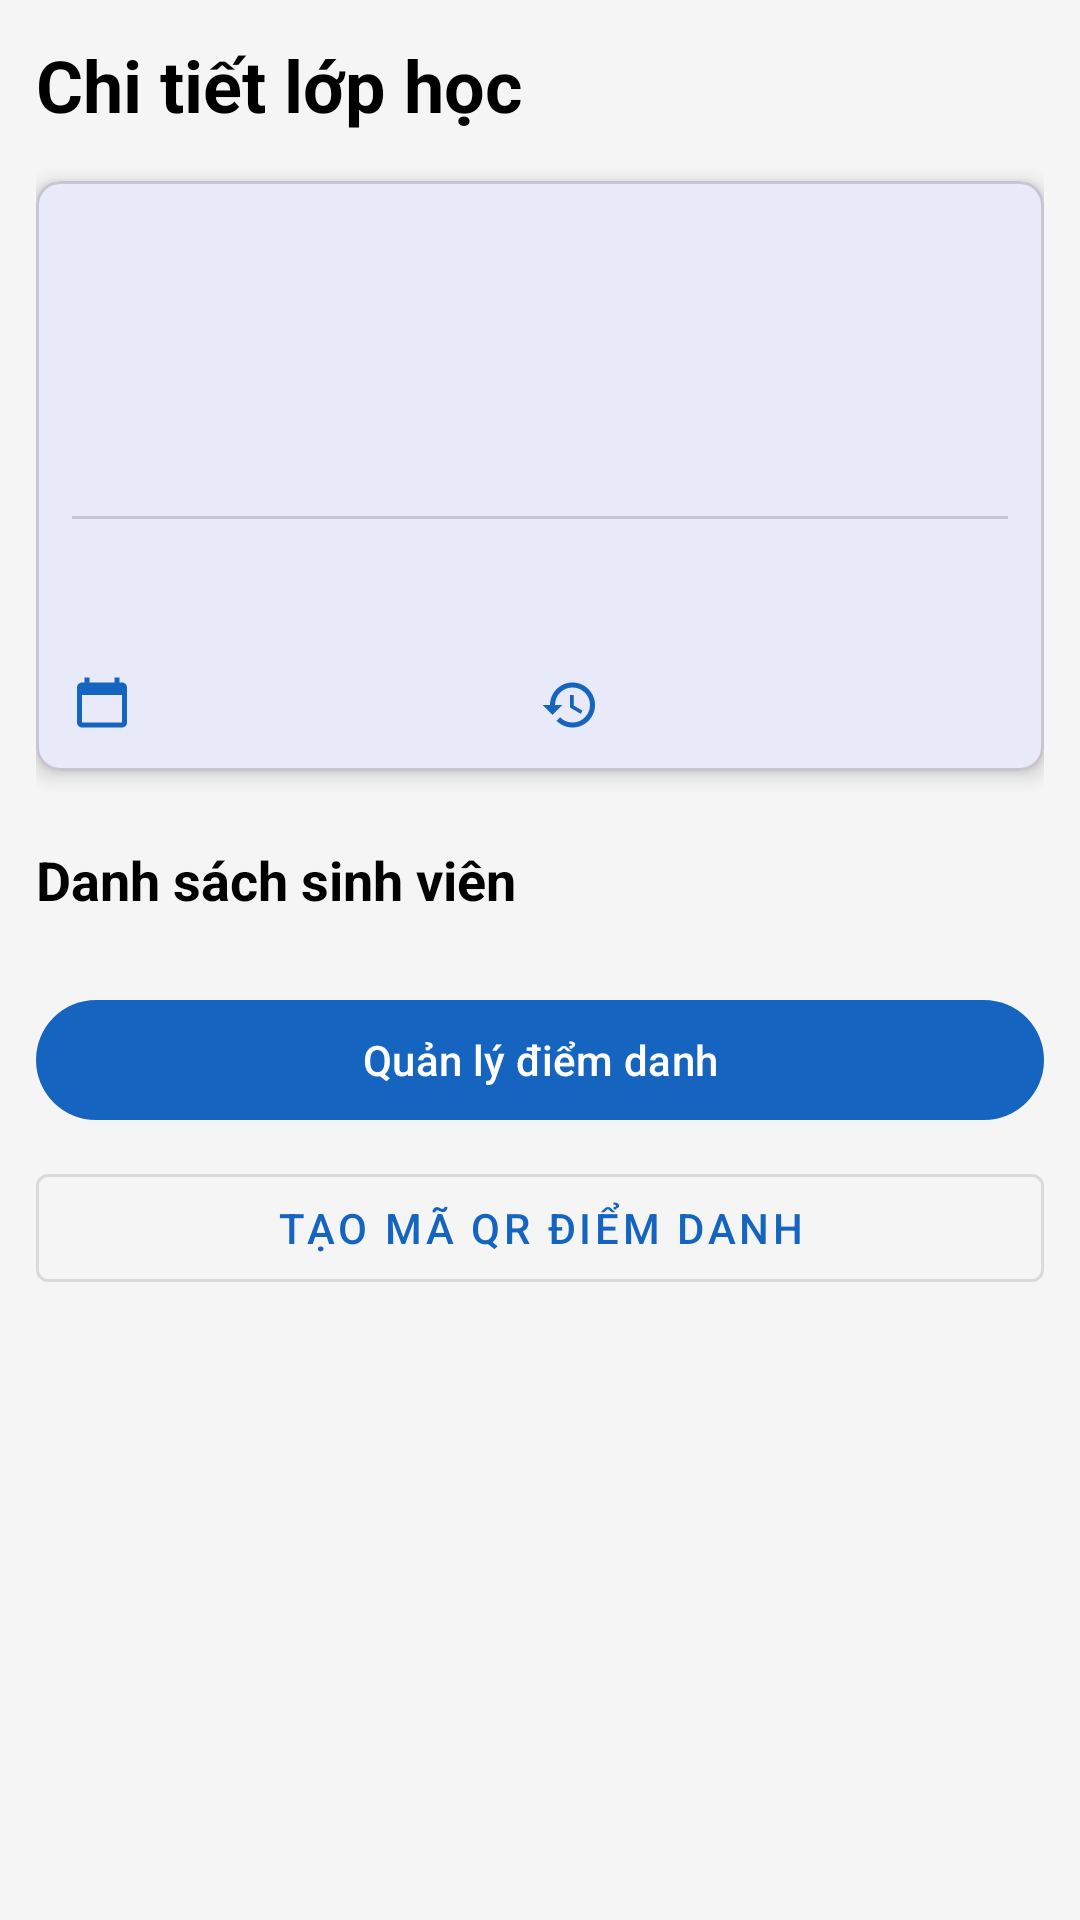

Layout XML and referenced resources for this Android screen:
<!-- AndroidManifest.xml: application theme Theme.QuanLySinhVien -->
<!-- res/layout/fragment_class_detail.xml -->
<?xml version="1.0" encoding="utf-8"?>
<androidx.core.widget.NestedScrollView xmlns:android="http://schemas.android.com/apk/res/android"
    xmlns:app="http://schemas.android.com/apk/res-auto"
    xmlns:tools="http://schemas.android.com/tools"
    android:layout_width="match_parent"
    android:layout_height="match_parent"
    android:background="@color/background"
    android:fillViewport="true"
    tools:context=".ui.admin.classlist.ClassDetailFragment">

    <LinearLayout
        android:layout_width="match_parent"
        android:layout_height="wrap_content"
        android:orientation="vertical"
        android:padding="@dimen/padding_standard">

        <TextView
            android:layout_width="wrap_content"
            android:layout_height="wrap_content"
            android:layout_marginBottom="16dp"
            android:text="Chi tiết lớp học"
            android:textColor="@android:color/black"
            android:textSize="24sp"
            android:textStyle="bold" />

        <com.google.android.material.card.MaterialCardView
            android:layout_width="match_parent"
            android:layout_height="wrap_content"
            app:cardCornerRadius="8dp"
            app:cardElevation="4dp">

            <LinearLayout
                android:layout_width="match_parent"
                android:layout_height="wrap_content"
                android:orientation="vertical"
                android:padding="@dimen/padding_standard">

                <TextView
                    android:id="@+id/tv_class_name_detail"
                    android:layout_width="match_parent"
                    android:layout_height="wrap_content"
                    android:textColor="@android:color/black"
                    android:textSize="20sp"
                    android:textStyle="bold"
                    tools:text="Lập trình Android" />

                <TextView
                    android:id="@+id/tv_class_subject_detail"
                    android:layout_width="match_parent"
                    android:layout_height="wrap_content"
                    android:layout_marginTop="4dp"
                    android:textColor="@android:color/darker_gray"
                    android:textSize="16sp"
                    tools:text="INT3306 1" />

                <TextView
                    android:id="@+id/tv_class_status_detail"
                    android:layout_width="wrap_content"
                    android:layout_height="wrap_content"
                    android:layout_marginTop="12dp"
                    android:textStyle="bold"
                    tools:text="Đang diễn ra" />

                <com.google.android.material.divider.MaterialDivider
                    android:layout_width="match_parent"
                    android:layout_height="1dp"
                    android:layout_marginTop="16dp"
                    android:layout_marginBottom="16dp" />

                
                <LinearLayout
                    android:layout_width="match_parent"
                    android:layout_height="wrap_content"
                    android:baselineAligned="false"
                    android:orientation="horizontal">
                    
                    <LinearLayout
                        android:layout_width="0dp"
                        android:layout_height="wrap_content"
                        android:layout_weight="1"
                        android:orientation="vertical">

                        <LinearLayout
                            android:layout_width="match_parent"
                            android:layout_height="wrap_content"
                            android:gravity="center_vertical"
                            android:orientation="horizontal">
                            <ImageView
                                android:layout_width="20dp"
                                android:layout_height="20dp"
                                android:layout_marginEnd="8dp"
                                android:src="@drawable/ic_baseline_person_24"
                                app:tint="?attr/colorPrimary" />
                            <TextView
                                android:id="@+id/tv_teacher_detail"
                                android:layout_width="wrap_content"
                                android:layout_height="wrap_content"
                                tools:text="Lê Thị A" />
                        </LinearLayout>

                        <LinearLayout
                            android:layout_width="match_parent"
                            android:layout_height="wrap_content"
                            android:layout_marginTop="16dp"
                            android:gravity="center_vertical"
                            android:orientation="horizontal">
                            <ImageView
                                android:layout_width="20dp"
                                android:layout_height="20dp"
                                android:layout_marginEnd="8dp"
                                android:src="@drawable/ic_baseline_calendar_today_24"
                                app:tint="?attr/colorPrimary" />
                            <TextView
                                android:id="@+id/tv_semester_detail"
                                android:layout_width="wrap_content"
                                android:layout_height="wrap_content"
                                tools:text="Học kỳ 2, 23-24" />
                        </LinearLayout>
                    </LinearLayout>
                    
                    <LinearLayout
                        android:layout_width="0dp"
                        android:layout_height="wrap_content"
                        android:layout_weight="1"
                        android:orientation="vertical">
                        <LinearLayout
                            android:layout_width="match_parent"
                            android:layout_height="wrap_content"
                            android:gravity="center_vertical"
                            android:orientation="horizontal">
                            <ImageView
                                android:layout_width="20dp"
                                android:layout_height="20dp"
                                android:layout_marginEnd="8dp"
                                android:src="@drawable/ic_baseline_class_24"
                                app:tint="?attr/colorPrimary" />
                            <TextView
                                android:id="@+id/tv_room_detail"
                                android:layout_width="wrap_content"
                                android:layout_height="wrap_content"
                                tools:text="B-201" />
                        </LinearLayout>

                        <LinearLayout
                            android:layout_width="match_parent"
                            android:layout_height="wrap_content"
                            android:layout_marginTop="16dp"
                            android:gravity="center_vertical"
                            android:orientation="horizontal">
                            <ImageView
                                android:layout_width="20dp"
                                android:layout_height="20dp"
                                android:layout_marginEnd="8dp"
                                android:src="@drawable/ic_baseline_history_24"
                                app:tint="?attr/colorPrimary" />
                            <TextView
                                android:id="@+id/tv_start_end_date_detail"
                                android:layout_width="wrap_content"
                                android:layout_height="wrap_content"
                                tools:text="01/01 - 31/12" />
                        </LinearLayout>
                    </LinearLayout>
                </LinearLayout>
            </LinearLayout>
        </com.google.android.material.card.MaterialCardView>

        <LinearLayout
            android:layout_width="match_parent"
            android:layout_height="wrap_content"
            android:layout_marginTop="@dimen/margin_large"
            android:gravity="center_vertical"
            android:orientation="horizontal">

            <TextView
                android:layout_width="0dp"
                android:layout_height="wrap_content"
                android:layout_weight="1"
                android:text="Danh sách sinh viên"
                android:textColor="@android:color/black"
                android:textSize="18sp"
                android:textStyle="bold" />

            <TextView
                android:id="@+id/tv_student_count"
                android:layout_width="wrap_content"
                android:layout_height="wrap_content"
                android:textColor="@android:color/darker_gray"
                tools:text="15 sinh viên" />
        </LinearLayout>

        <androidx.recyclerview.widget.RecyclerView
            android:id="@+id/rv_enrolled_students"
            android:layout_width="match_parent"
            android:layout_height="wrap_content"
            android:layout_marginTop="8dp"
            android:nestedScrollingEnabled="false"
            tools:itemCount="8"
            tools:layoutManager="androidx.recyclerview.widget.GridLayoutManager"
            tools:listitem="@layout/grid_item_student_in_class"
            tools:spanCount="4" />

        <com.google.android.material.button.MaterialButton
            android:id="@+id/btn_manage_attendance"
            android:layout_width="match_parent"
            android:layout_height="wrap_content"
            android:layout_marginTop="16dp"
            android:text="Quản lý điểm danh" />

        <com.google.android.material.button.MaterialButton
            android:id="@+id/btn_generate_qr"
            style="@style/Widget.MaterialComponents.Button.OutlinedButton"
            android:layout_width="match_parent"
            android:layout_height="wrap_content"
            android:layout_marginTop="8dp"
            android:text="Tạo mã QR điểm danh" />

    </LinearLayout>
</androidx.core.widget.NestedScrollView>
<!-- res/layout/grid_item_student_in_class.xml (included above) -->
<?xml version="1.0" encoding="utf-8"?>
<com.google.android.material.card.MaterialCardView xmlns:android="http://schemas.android.com/apk/res/android"
    xmlns:tools="http://schemas.android.com/tools"
    android:layout_width="match_parent"
    android:layout_height="wrap_content"
    android:layout_margin="4dp">

    <LinearLayout
        android:layout_width="match_parent"
        android:layout_height="wrap_content"
        android:orientation="vertical"
        android:padding="@dimen/padding_medium">

        <TextView
            android:id="@+id/tv_student_name"
            android:layout_width="match_parent"
            android:layout_height="wrap_content"
            android:textAppearance="@style/TextAppearance.MaterialComponents.Subtitle1"
            android:textStyle="bold"
            tools:text="Nguyễn Văn A" />

        <TextView
            android:id="@+id/tv_student_id"
            android:layout_width="match_parent"
            android:layout_height="wrap_content"
            android:textAppearance="@style/TextAppearance.MaterialComponents.Body2"
            android:textColor="?android:attr/textColorSecondary"
            tools:text="2018123456" />

    </LinearLayout>

</com.google.android.material.card.MaterialCardView>
<!-- resources referenced by this layout -->
<resources>
  <color name="background">#F5F5F5</color>
  <dimen name="margin_large">24dp</dimen>
  <dimen name="padding_medium">8dp</dimen>
  <dimen name="padding_standard">12dp</dimen>
  <!-- drawable ic_baseline_calendar_today_24 (drawable) -->
  <vector xmlns:android="http://schemas.android.com/apk/res/android"
      android:width="24dp"
      android:height="24dp"
      android:viewportWidth="24"
      android:viewportHeight="24"
      android:tint="?attr/colorControlNormal">
    <path
        android:fillColor="@android:color/white"
        android:pathData="M20,3h-1V1h-2v2H7V1H5v2H4C2.9,3 2,3.9 2,5v14c0,1.1 0.9,2 2,2h16c1.1,0 2,-0.9 2,-2V5C22,3.9 21.1,3 20,3zM20,19H4V8h16V19z"/>
  </vector>
  <!-- drawable ic_baseline_history_24 (drawable) -->
  <vector xmlns:android="http://schemas.android.com/apk/res/android"
      android:width="24dp"
      android:height="24dp"
      android:viewportWidth="24"
      android:viewportHeight="24"
      android:tint="?attr/colorControlNormal">
    <path
        android:fillColor="@android:color/white"
        android:pathData="M13,3c-4.97,0 -9,4.03 -9,9H1l3.89,3.89 0.07,0.14L9,12H6c0,-3.87 3.13,-7 7,-7s7,3.13 7,7 -3.13,7 -7,7c-1.93,0 -3.68,-0.79 -4.94,-2.06l-1.42,1.42C8.27,19.99 10.51,21 13,21c4.97,0 9,-4.03 9,-9s-4.03,-9 -9,-9zM12,8v5l4.25,2.52 0.75,-1.23 -3.5,-2.08V8H12z"/>
  </vector>
  <style name="Theme.QuanLySinhVien" parent="Theme.Material3.DayNight.NoActionBar">
          
          <item name="colorPrimary">@color/primary</item>
          <item name="colorPrimaryVariant">@color/primary_variant</item>
          <item name="colorOnPrimary">@color/on_primary</item>
          
          <item name="colorSecondary">@color/secondary</item>
          <item name="colorSecondaryVariant">@color/secondary_variant</item>
          <item name="colorOnSecondary">@color/on_secondary</item>
          
          <item name="android:statusBarColor">?attr/colorPrimaryVariant</item>
          
          <item name="android:windowBackground">@color/background</item>
      </style>
  <color name="primary">#1565C0</color>
  <color name="primary_variant">#0D47A1</color>
  <color name="on_primary">#FFFFFF</color>
  <color name="secondary">#00ACC1</color>
  <color name="secondary_variant">#00838F</color>
  <color name="on_secondary">#FFFFFF</color>
</resources>
